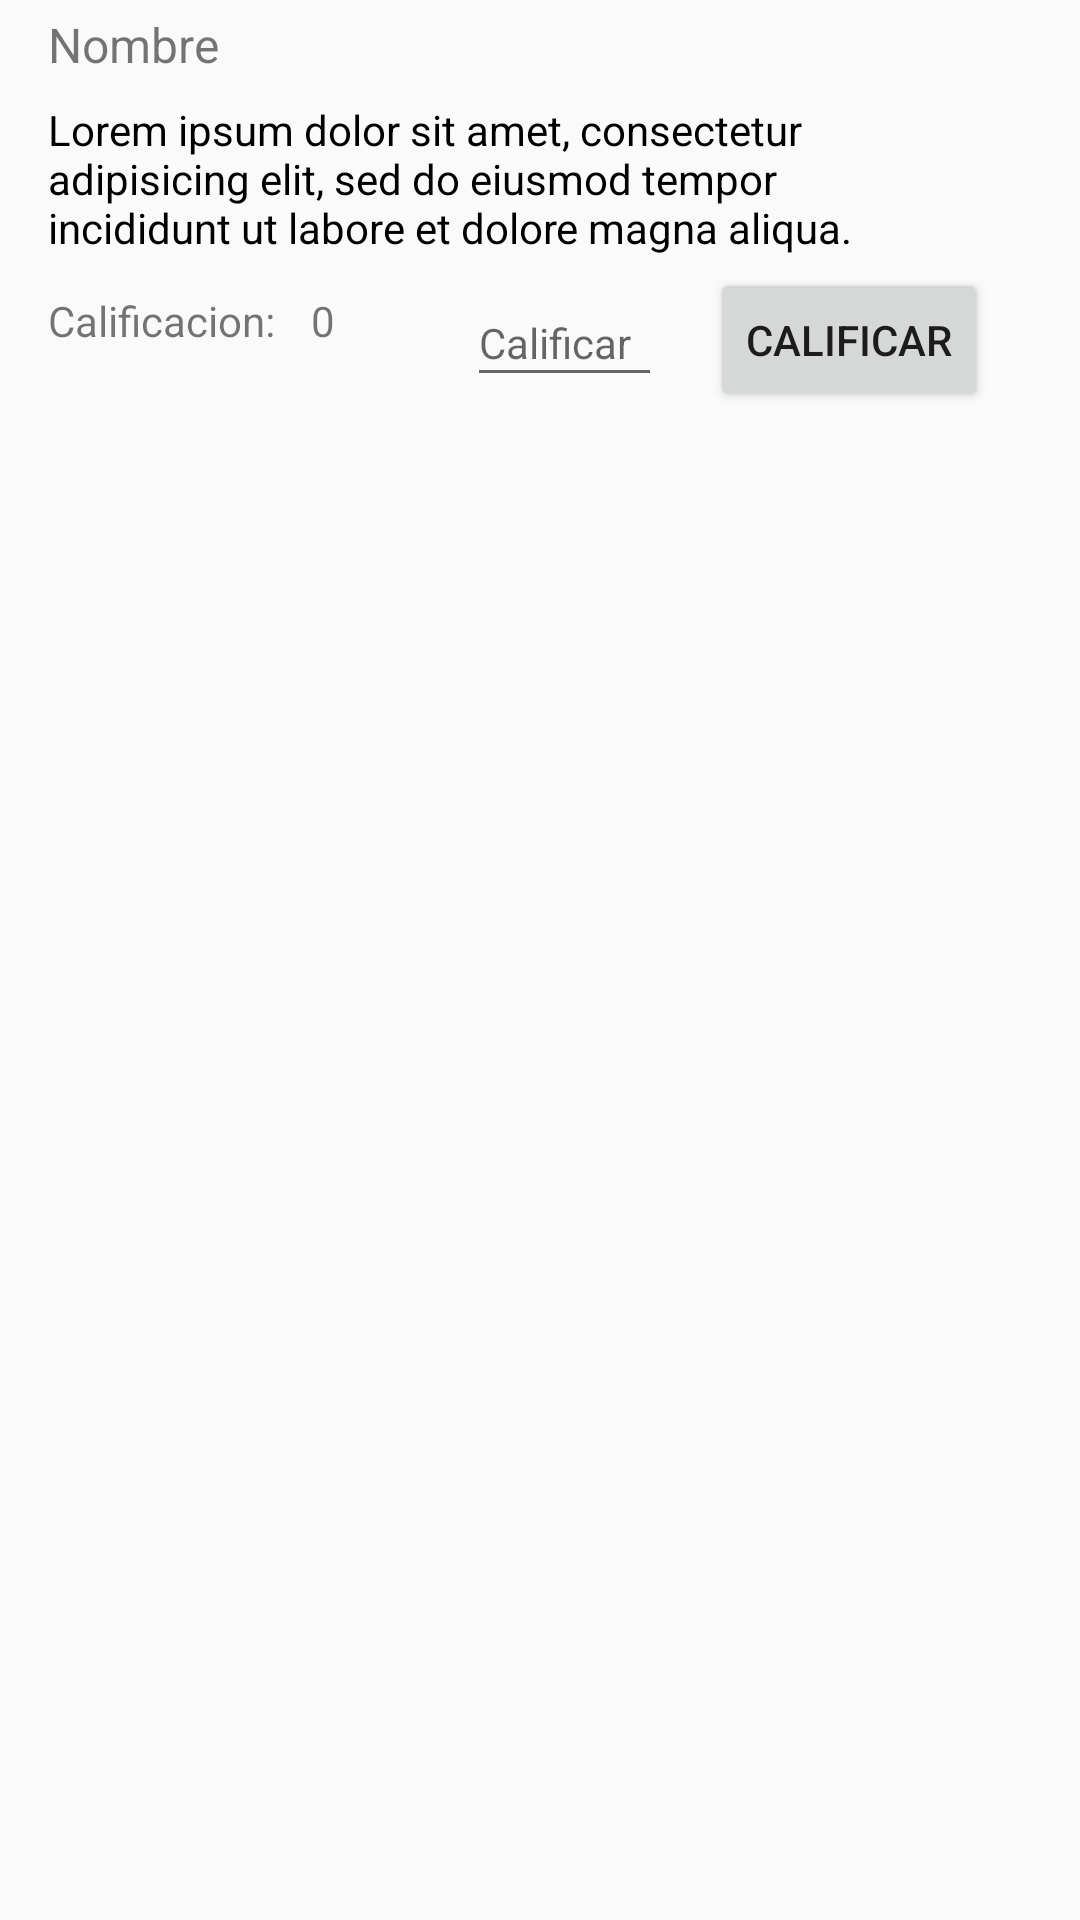

Produce the Android XML layout that renders to this screen, including the resource entries it uses.
<!-- AndroidManifest.xml: application theme Theme.AppCompat.DayNight.DarkActionBar -->
<!-- res/layout/respuesta_item.xml -->
<?xml version="1.0" encoding="utf-8"?>
<androidx.constraintlayout.widget.ConstraintLayout xmlns:android="http://schemas.android.com/apk/res/android"
    xmlns:app="http://schemas.android.com/apk/res-auto"
    xmlns:tools="http://schemas.android.com/tools"
    android:layout_width="333dp"
    android:layout_height="wrap_content"
    android:paddingBottom="15dp">

    <TextView
        android:id="@+id/tvNombreUsuario"
        android:layout_width="wrap_content"
        android:layout_height="wrap_content"
        android:layout_marginStart="16dp"
        android:layout_marginTop="4dp"
        android:text="Nombre"
        android:textSize="16sp"
        app:layout_constraintStart_toStartOf="parent"
        app:layout_constraintTop_toTopOf="parent" />

    <TextView
        android:id="@+id/tvRespuesta"
        android:layout_width="300dp"
        android:layout_height="wrap_content"
        android:layout_marginStart="16dp"
        android:layout_marginTop="8dp"
        android:gravity="left"
        android:singleLine="false"
        android:text="Lorem ipsum dolor sit amet, consectetur adipisicing elit, sed do eiusmod tempor incididunt ut labore et dolore magna aliqua."
        android:textSize="14sp"
        android:textColor="@color/black"
        app:layout_constraintStart_toStartOf="parent"
        app:layout_constraintTop_toBottomOf="@+id/tvNombreUsuario" />

    <TextView
        android:id="@+id/tvCalificacion"
        android:layout_width="wrap_content"
        android:layout_height="wrap_content"
        android:layout_marginStart="16dp"
        android:layout_marginTop="12dp"
        android:text="@string/tvCalificacion"
        app:layout_constraintStart_toStartOf="parent"
        app:layout_constraintTop_toBottomOf="@+id/tvRespuesta" />

    <TextView
        android:id="@+id/tvCalificacionActual"
        android:layout_width="wrap_content"
        android:layout_height="wrap_content"
        android:layout_marginStart="12dp"
        android:layout_marginTop="12dp"
        android:text="0"
        app:layout_constraintStart_toEndOf="@+id/tvCalificacion"
        app:layout_constraintTop_toBottomOf="@+id/tvRespuesta" />

    <EditText
        android:id="@+id/txtCalificacion"
        android:layout_width="65dp"
        android:layout_height="39dp"
        android:layout_marginStart="44dp"
        android:layout_marginTop="8dp"
        android:ems="10"
        android:hint="Calificar"
        android:inputType="numberDecimal"
        android:textSize="14sp"
        app:layout_constraintStart_toEndOf="@+id/tvCalificacionActual"
        app:layout_constraintTop_toBottomOf="@+id/tvRespuesta" />

    <Button
        android:id="@+id/btnCalificar"
        android:layout_width="wrap_content"
        android:layout_height="wrap_content"
        android:layout_marginStart="16dp"
        android:layout_marginTop="4dp"
        android:text="Calificar"
        app:layout_constraintStart_toEndOf="@+id/txtCalificacion"
        app:layout_constraintTop_toBottomOf="@+id/tvRespuesta" />

</androidx.constraintlayout.widget.ConstraintLayout>
<!-- resources referenced by this layout -->
<resources>
  <color name="black">#FF000000</color>
  <string name="tvCalificacion">Calificacion:</string>
</resources>
